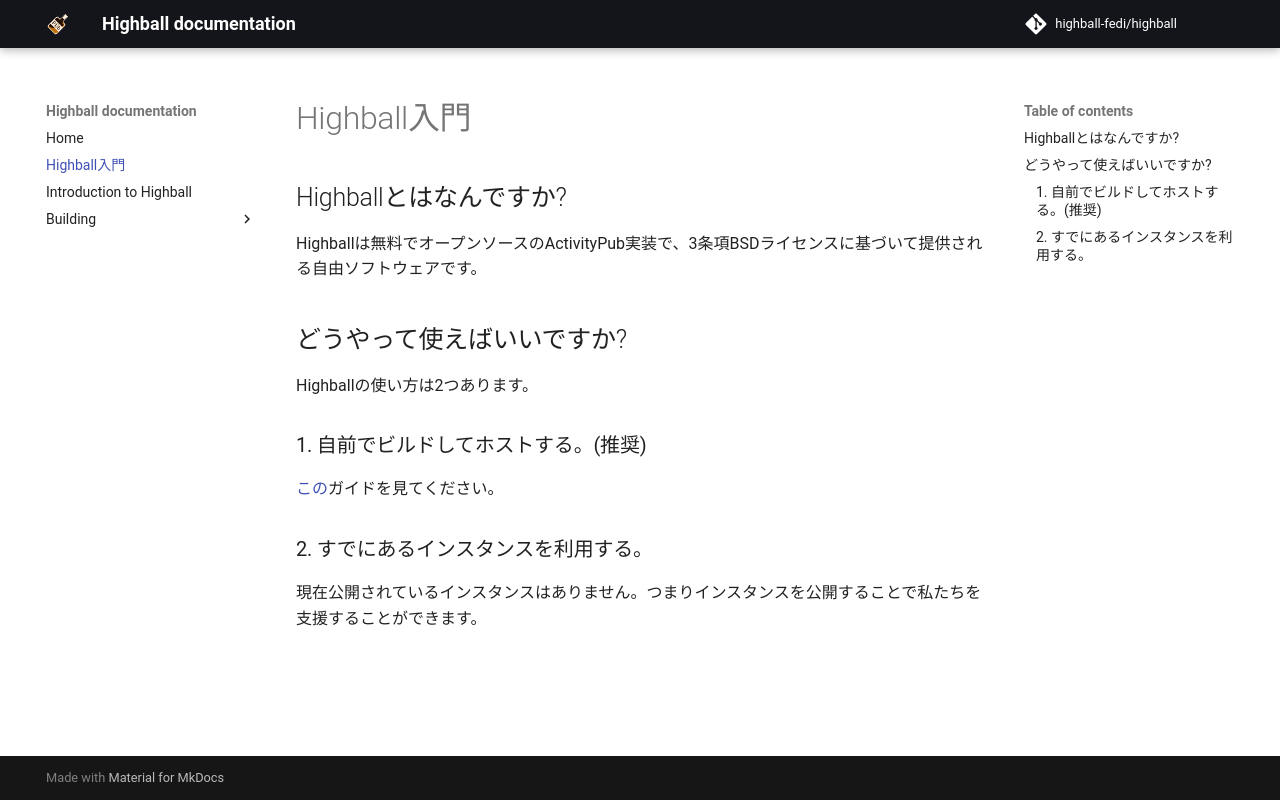

repository: highball-fedi/highball · page: what-jp/index.html · generator: mkdocs

# Highball入門

## Highballとはなんですか?

Highballは無料でオープンソースのActivityPub実装で、3条項BSDライセンスに基づいて提供される自由ソフトウェアです。

## どうやって使えばいいですか?

Highballの使い方は2つあります。

### 1. 自前でビルドしてホストする。(推奨)

[この](../building/building)ガイドを見てください。

### 2. すでにあるインスタンスを利用する。

現在公開されているインスタンスはありません。つまりインスタンスを公開することで私たちを支援することができます。
